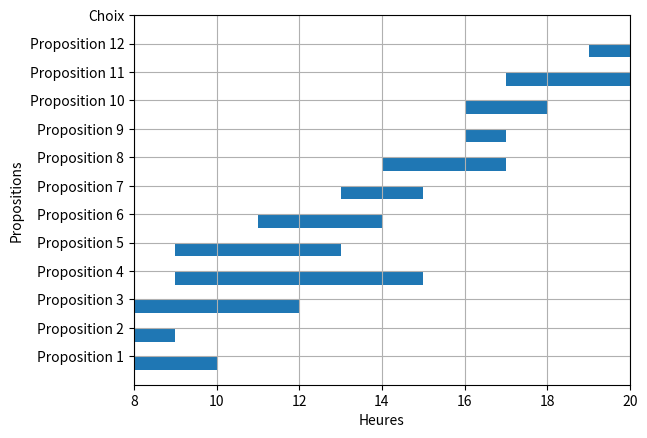

This figure's Python source:
import matplotlib.pyplot as plt

props = [[8, 10],
         [8, 9],
         [8, 12],
         [9, 15],
         [9, 13],
         [11, 14],
         [13, 15],
         [14, 17],
         [16, 17],
         [16, 18],
         [17, 20],
         [19, 20]
         ]

# Calcul des durées des locations
for el in props:
    el.append(el[1] - el[0])

fig, gnt = plt.subplots()

gnt.set_ylim(0, len(props)+1)
gnt.set_xlim(8, 20)

gnt.set_xlabel('Heures')
gnt.set_ylabel('Propositions')

ticks = []
ticks_label = []

for i in range(1, len(props)+2):
    if i < len(props)+1:
        ticks.append(i*50/len(props))
        ticks_label.append("Proposition " + str(i))
    else:
        ticks.append(i * 50 / len(props))
        ticks_label.append("Choix")

print(ticks)
print(ticks_label)

gnt.set_yticks(ticks)
gnt.set_yticklabels(ticks_label)

gnt.grid(True)

i = 0
while i < len(props):
    for el in props:
        print(el[0])
        print(el[-1])
        print(i)
        gnt.broken_barh([(el[0], el[-1])], (ticks[i], -2))
        i += 1

plt.savefig('gantt.png')
plt.show()